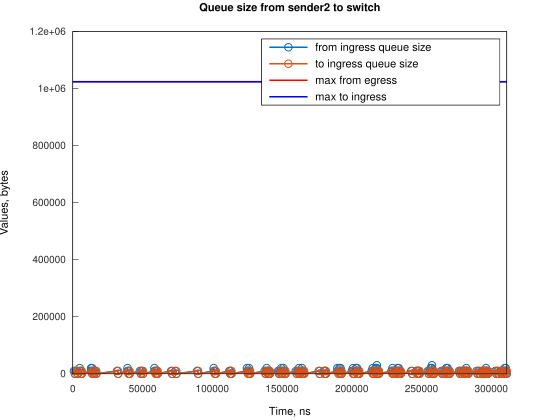

Source data for this figure (header and first rows):
Time, from_ingress_queue_size, to_ingress_queue_size
822, 10000, nan
1567, 0, 10000
1571, 0, 0
2822, 10000, 0
3567, 0, 10000
3570, 0, 0
4918, 10000, 0
4918, 20000, 0
5663, 10000, 10000
5665, 10000, 0
6408, 0, 10000
6410, 0, 0
13108, 10000, 0
13110, 20000, 0
13854, 10000, 0
13857, 20000, 0
14599, 10000, 10000
14602, 10000, 0
15344, 0, 10000
15346, 0, 0
16090, 10000, 0
16835, 0, 10000
16836, 0, 0
31741, 10000, 0
32486, 0, 10000
32489, 0, 0
39191, 10000, 0
39192, 20000, 0
39936, 10000, 10000
39942, 10000, 0
40681, 0, 10000
40687, 0, 0
48128, 10000, 0
48873, 0, 10000
48876, 0, 0
49619, 10000, 0
50364, 0, 10000
50366, 0, 0
58559, 10000, 0
58560, 20000, 0
59304, 10000, 10000
59307, 10000, 0
60049, 10000, 10000
60052, 10000, 0
60794, 0, 10000
60796, 0, 0
70480, 10000, 0
71225, 0, 10000
71228, 0, 0
73464, 10000, 0
74209, 0, 10000
74212, 0, 0
89110, 10000, 0
89855, 0, 10000
89857, 0, 0
101027, 10000, 0
101028, 20000, 0
101772, 10000, 10000
101775, 10000, 0
102517, 0, 10000
... 233 more rows
